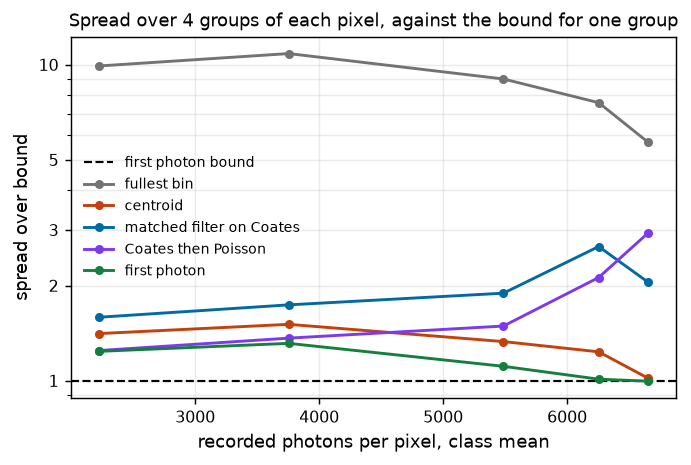

Data behind this chart, as committed beside it:
class_lo, class_hi, estimator, pixels, groups, failures, ratio, bound_mm, mean_photons
1500, 3000, argmax, 1610, 6440, 7, 9.9, 12.65, 2222
1500, 3000, centroid, 1610, 6440, 0, 1.409, 12.65, 2222
1500, 3000, matched_coates, 1610, 6440, 0, 1.587, 12.65, 2222
1500, 3000, coates_poisson, 1610, 6440, 0, 1.245, 12.65, 2222
1500, 3000, first_photon, 1610, 6440, 0, 1.238, 12.65, 2222
3000, 4500, argmax, 1962, 7848, 1, 10.84, 9.62, 3755
3000, 4500, centroid, 1962, 7848, 0, 1.507, 9.62, 3755
3000, 4500, matched_coates, 1962, 7848, 0, 1.737, 9.62, 3755
3000, 4500, coates_poisson, 1962, 7848, 0, 1.363, 9.62, 3755
3000, 4500, first_photon, 1962, 7848, 0, 1.312, 9.62, 3755
4500, 6000, argmax, 5132, 20528, 0, 9.007, 8.142, 5487
4500, 6000, centroid, 5132, 20528, 0, 1.329, 8.142, 5487
4500, 6000, matched_coates, 5132, 20528, 0, 1.891, 8.142, 5487
4500, 6000, coates_poisson, 5132, 20528, 0, 1.489, 8.142, 5487
4500, 6000, first_photon, 5132, 20528, 0, 1.11, 8.142, 5487
6000, 6500, argmax, 6162, 24648, 0, 7.579, 7.767, 6255
6000, 6500, centroid, 6162, 24648, 0, 1.234, 7.767, 6255
6000, 6500, matched_coates, 6162, 24648, 5, 2.657, 7.767, 6255
6000, 6500, coates_poisson, 6162, 24648, 5, 2.12, 7.767, 6255
6000, 6500, first_photon, 6162, 24648, 0, 1.011, 7.767, 6255
6500, 7000, argmax, 4434, 17736, 0, 5.676, 6.824, 6654
6500, 7000, centroid, 4434, 17736, 0, 1.017, 6.824, 6654
6500, 7000, matched_coates, 4434, 17736, 1020, 2.047, 6.824, 6654
6500, 7000, coates_poisson, 4434, 17736, 1001, 2.936, 6.824, 6654
6500, 7000, first_photon, 4434, 17736, 0, 0.9963, 6.824, 6654
